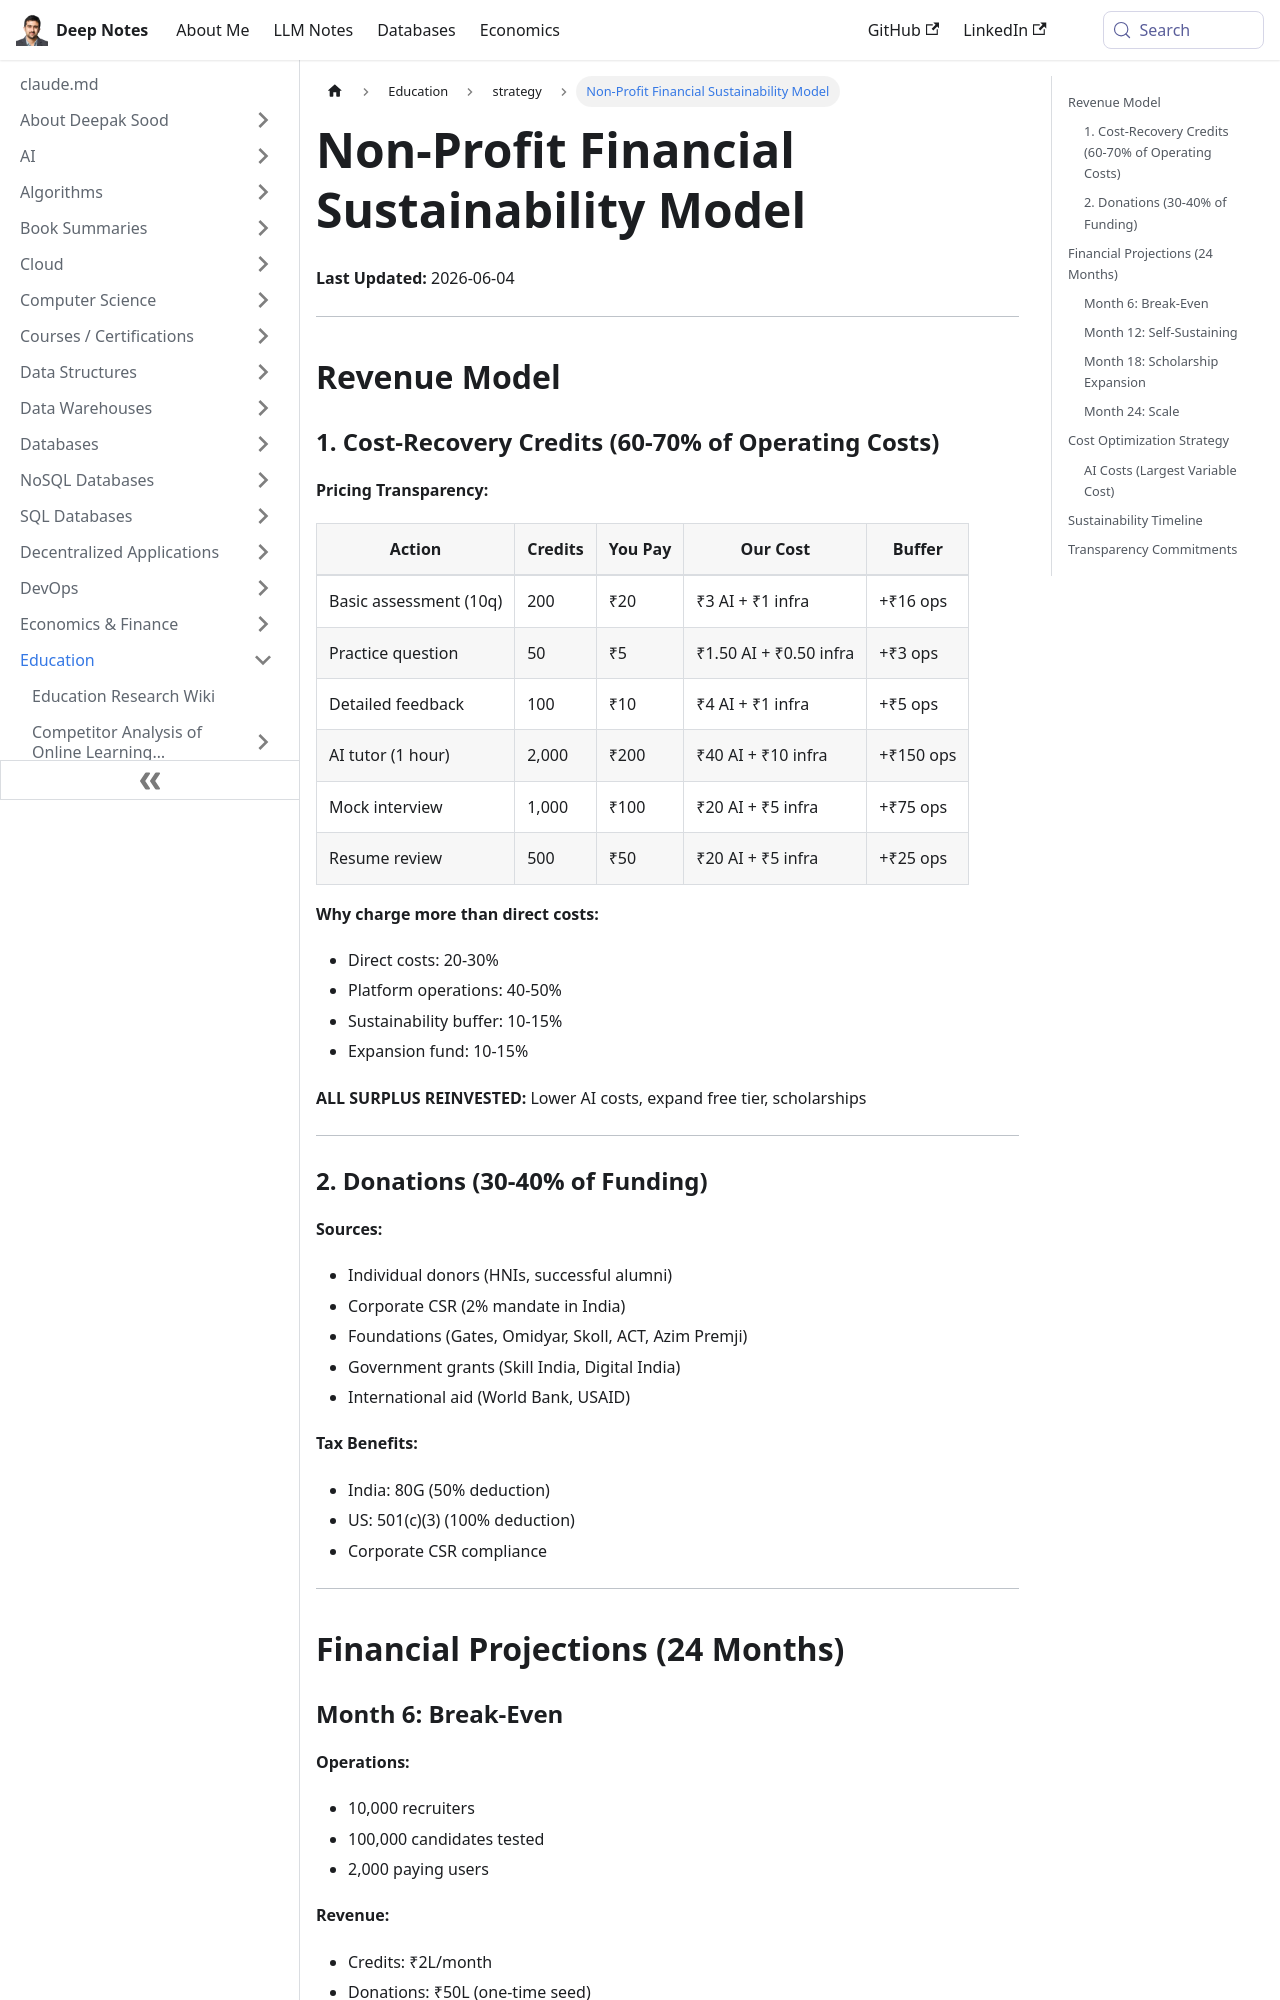

repository: deepaksood619/deepaksood619.github.io · page: education/strategy/financial-sustainability/index.html · generator: docusaurus

---
slug: /education/strategy/financial-sustainability
title: Non-Profit Financial Sustainability Model
description: Explore an effective financial sustainability model for non-profits focusing on revenue strategies and cost-recovery credits.
created: 2026-06-04
updated: 2026-06-08
---
**Last Updated:** 2026-06-04

---

## Revenue Model

### 1. Cost-Recovery Credits (60-70% of Operating Costs)

**Pricing Transparency:**

| Action | Credits | You Pay | Our Cost | Buffer |
|--------|---------|---------|----------|--------|
| Basic assessment (10q) | 200 | ₹20 | ₹3 AI + ₹1 infra | +₹16 ops |
| Practice question | 50 | ₹5 | ₹1.50 AI + ₹0.50 infra | +₹3 ops |
| Detailed feedback | 100 | ₹10 | ₹4 AI + ₹1 infra | +₹5 ops |
| AI tutor (1 hour) | 2,000 | ₹200 | ₹40 AI + ₹10 infra | +₹150 ops |
| Mock interview | 1,000 | ₹100 | ₹20 AI + ₹5 infra | +₹75 ops |
| Resume review | 500 | ₹50 | ₹20 AI + ₹5 infra | +₹25 ops |

**Why charge more than direct costs:**

- Direct costs: 20-30%
- Platform operations: 40-50%
- Sustainability buffer: 10-15%
- Expansion fund: 10-15%

**ALL SURPLUS REINVESTED:** Lower AI costs, expand free tier, scholarships

---
